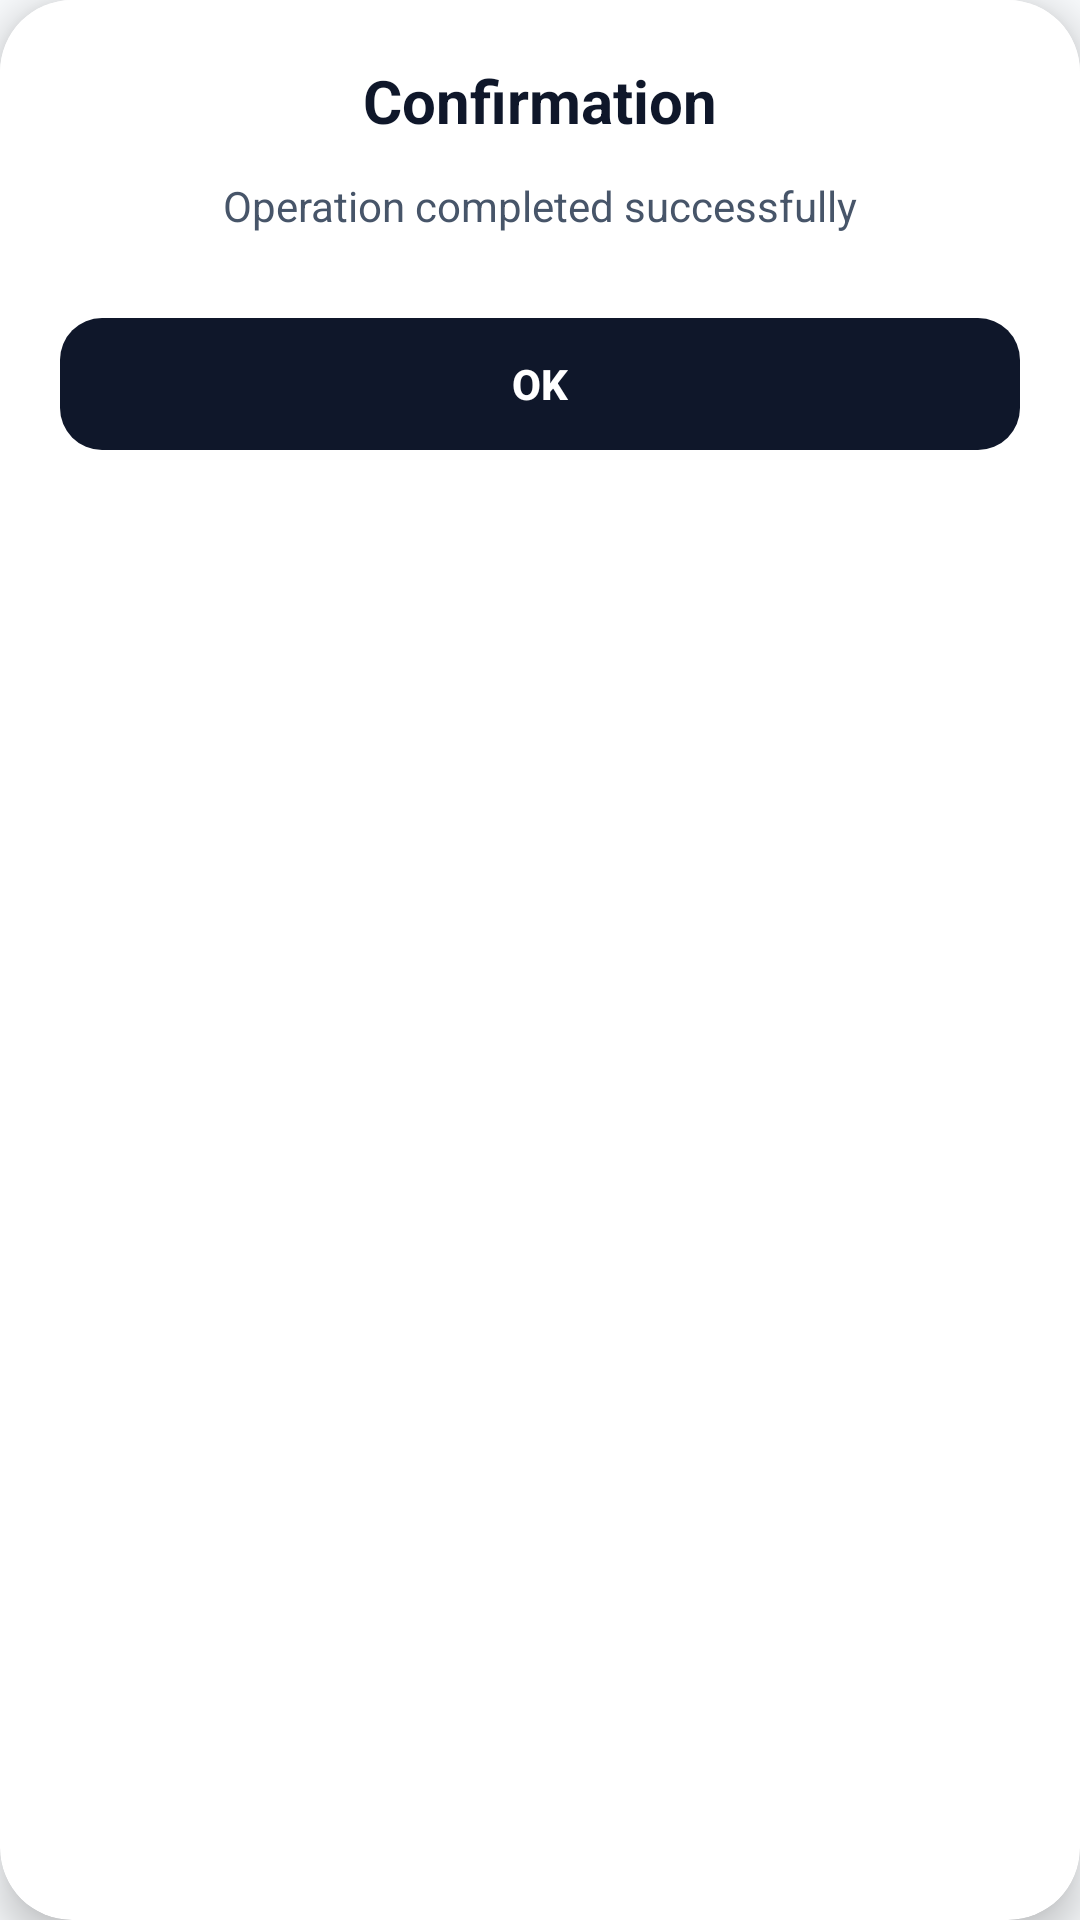

Here is an Android app screen rendered from its layout file. Give the layout XML and the strings, colors and styles it references.
<!-- AndroidManifest.xml: application theme Theme.TestMaster -->
<!-- res/layout/dialog_box_attention.xml -->
<?xml version="1.0" encoding="utf-8"?>
<androidx.cardview.widget.CardView
    xmlns:android="http://schemas.android.com/apk/res/android"
    xmlns:app="http://schemas.android.com/apk/res-auto"
    android:layout_width="match_parent"
    android:layout_height="wrap_content"
    android:layout_margin="20dp"
    app:cardCornerRadius="24dp"
    app:cardElevation="8dp">

    <LinearLayout
        android:layout_width="match_parent"
        android:layout_height="wrap_content"
        android:orientation="vertical"
        android:padding="20dp"
        android:background="@color/surface">

        
        <TextView
            android:id="@+id/title"
            android:layout_width="wrap_content"
            android:layout_height="wrap_content"
            android:text="Confirmation"
            android:textSize="20sp"
            android:textStyle="bold"
            android:textColor="@color/text_primary"
            android:layout_gravity="center_horizontal"/>

        
        <TextView
            android:id="@+id/message"
            android:layout_width="match_parent"
            android:layout_height="wrap_content"
            android:text="Operation completed successfully"
            android:textSize="14sp"
            android:textColor="@color/text_secondary"
            android:layout_marginTop="12dp"
            android:gravity="center"/>

        
        <com.google.android.material.button.MaterialButton
            android:id="@+id/btn_yes"
            style="@style/Widget.Material3.Button"
            android:layout_width="match_parent"
            android:layout_height="52dp"
            android:layout_marginTop="24dp"
            android:text="OK"
            android:textAllCaps="false"
            android:textColor="@color/primary"
            android:textStyle="bold"
            app:backgroundTint="@color/onPrimary"
            app:cornerRadius="14dp" />

    </LinearLayout>

</androidx.cardview.widget.CardView>
<!-- resources referenced by this layout -->
<resources>
  <color name="onPrimary">#0F172A</color>
  <color name="primary">#FFFFFF</color>
  <color name="surface">#FFFFFF</color>
  <color name="text_primary">#0F172A</color>
  <color name="text_secondary">#475569</color>
  <style name="Theme.TestMaster" parent="Base.Theme.TestMaster" />
  <style name="Base.Theme.TestMaster" parent="Theme.Material3.DayNight.NoActionBar">
          
          <item name="colorPrimary">@color/primary</item>
          <item name="colorOnPrimary">@color/onPrimary</item>
          <item name="colorPrimaryContainer">@color/primaryContainer</item>
          <item name="colorOnPrimaryContainer">@color/onPrimaryContainer</item>
  
          <item name="colorSecondary">@color/secondary</item>
          <item name="colorOnSecondary">@color/onSecondary</item>
          <item name="colorSecondaryContainer">@color/secondaryContainer</item>
          <item name="colorOnSecondaryContainer">@color/onSecondaryContainer</item>
  
          
          <item name="android:windowBackground">@color/background</item>
          <item name="colorSurface">@color/surface</item>
          <item name="colorOnSurface">@color/onSurface</item>
          <item name="colorSurfaceVariant">@color/surfaceVariant</item>
          <item name="colorOnSurfaceVariant">@color/onSurfaceVariant</item>
          <item name="colorOutline">@color/outline</item>
  
          
          <item name="colorError">@color/error</item>
          <item name="colorOnError">@color/onError</item>
          <item name="colorErrorContainer">@color/errorContainer</item>
          <item name="colorOnErrorContainer">@color/onErrorContainer</item>
  
          
          <item name="colorControlActivated">@color/accent</item>
  
          
          <item name="android:statusBarColor">@color/surface</item>
          <item name="android:windowLightStatusBar">true</item>
      </style>
  <color name="primaryContainer">#F1F5F9</color>
  <color name="onPrimaryContainer">#0F172A</color>
  <color name="secondary">#64748B</color>
  <color name="onSecondary">#FFFFFF</color>
  <color name="secondaryContainer">#E2E8F0</color>
  <color name="onSecondaryContainer">#0F172A</color>
  <color name="background">#F8FAFC</color>
  <color name="onSurface">#0F172A</color>
  <color name="surfaceVariant">#E2E8F0</color>
  <color name="onSurfaceVariant">#475569</color>
  <color name="outline">#94A3B8</color>
  <color name="error">#DC2626</color>
  <color name="onError">#FFFFFF</color>
  <color name="errorContainer">#FEE2E2</color>
  <color name="onErrorContainer">#7F1D1D</color>
  <color name="accent">#334155</color>
</resources>
